4-way image classification set "dataset" from GitHub (mohamedalimuse32-spec/GRADUATION_PROJECT1); label vocabulary: glioma, meningioma, no tumor, pituitary tumor.

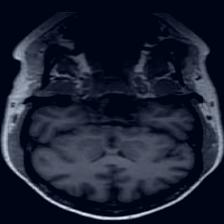
Label: no tumor

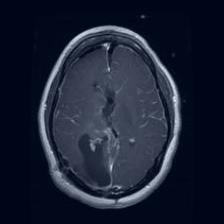
Label: glioma

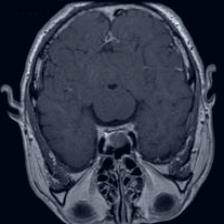
Label: pituitary tumor

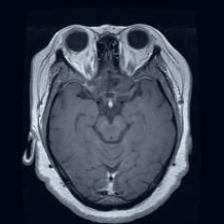
Label: pituitary tumor

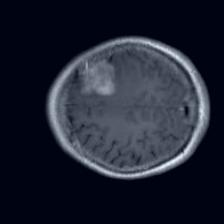
Label: meningioma

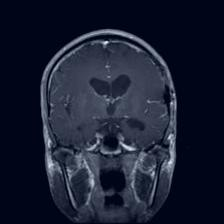
Label: glioma
